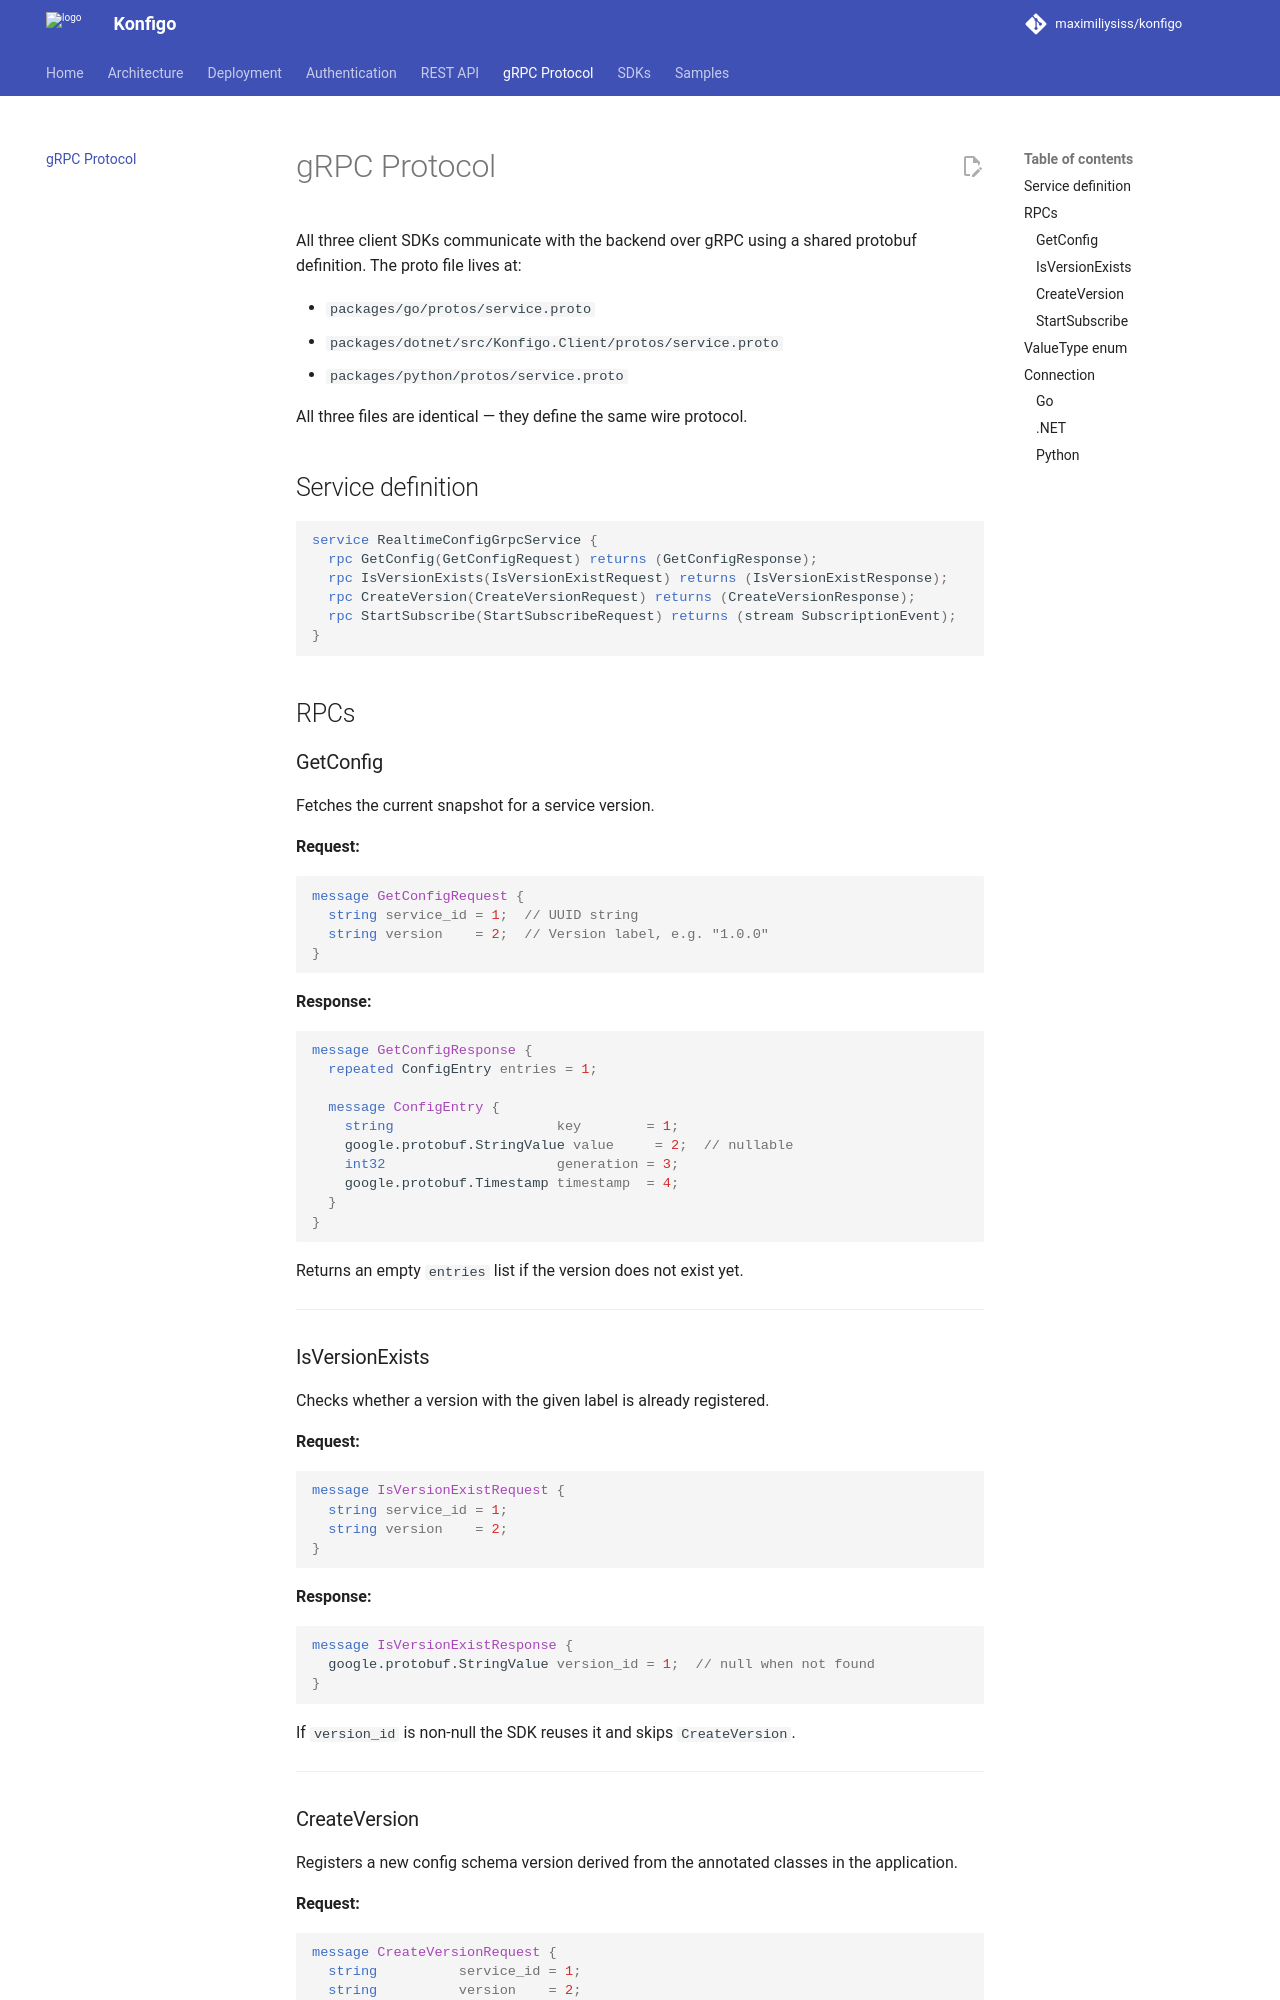

repository: maximiliysiss/konfigo · page: grpc/index.html · generator: mkdocs

# gRPC Protocol

All three client SDKs communicate with the backend over gRPC using a shared protobuf definition. The proto file lives at:

- `packages/go/protos/service.proto`
- `packages/dotnet/src/Konfigo.Client/protos/service.proto`
- `packages/python/protos/service.proto`

All three files are identical — they define the same wire protocol.

## Service definition

```protobuf
service RealtimeConfigGrpcService {
  rpc GetConfig(GetConfigRequest) returns (GetConfigResponse);
  rpc IsVersionExists(IsVersionExistRequest) returns (IsVersionExistResponse);
  rpc CreateVersion(CreateVersionRequest) returns (CreateVersionResponse);
  rpc StartSubscribe(StartSubscribeRequest) returns (stream SubscriptionEvent);
}
```

## RPCs

### GetConfig

Fetches the current snapshot for a service version.

**Request:**

```protobuf
message GetConfigRequest {
  string service_id = 1;  // UUID string
  string version    = 2;  // Version label, e.g. "1.0.0"
}
```

**Response:**

```protobuf
message GetConfigResponse {
  repeated ConfigEntry entries = 1;

  message ConfigEntry {
    string                    key        = 1;
    google.protobuf.StringValue value     = 2;  // nullable
    int32                     generation = 3;
    google.protobuf.Timestamp timestamp  = 4;
  }
}
```

Returns an empty `entries` list if the version does not exist yet.

---

### IsVersionExists

Checks whether a version with the given label is already registered.

**Request:**

```protobuf
message IsVersionExistRequest {
  string service_id = 1;
  string version    = 2;
}
```

**Response:**

```protobuf
message IsVersionExistResponse {
  google.protobuf.StringValue version_id = 1;  // null when not found
}
```

If `version_id` is non-null the SDK reuses it and skips `CreateVersion`.

---
